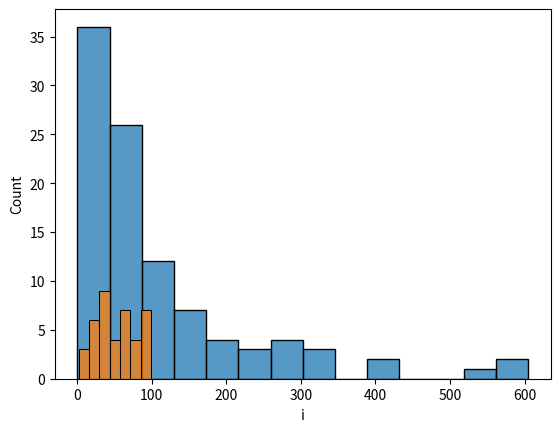

Reproduce this figure in Python.
#此段代码是制作\pi音量控制器的预备
import pandas as pd
import seaborn as sns
import matplotlib.pyplot as plt
count = 0
counts = pd.DataFrame({
    'num':[],
    'i':[]
})
#606位
pi='3141592653589793238462643383279502884197169399375105820974944592307816406286208998628034825342117067982148086513282306647093844609550582231725359408128481117450284102701938521105559644622948954930381964428810975665933446128475648233786783165271201909145648566923460348610454326648213393607260249141273724587006606315588174881520920962829254091715364367892590360011330530548820466521384146951941511609433057270365759591953092186117381932611793105118548074462379962749567351885752724891227938183011949129833673362440656643086021394946395224737190702179860943702770539217176293176752384674818467669405132000568'
for num in range(100): #由于读取框宽度有限，不考虑100，个位数采用添加0的方式
    if num < 10:
        num = '0' + str(num)
    else:
        num = str(num)
    i = pi.find(num)
    counts.loc[len(counts.index)] = [int(num),i]
    if i > count:
        count = i
print(counts)
print(counts['i'].max())
sns.histplot(data = counts, x = 'i')
plt.show()
counts_sorted = counts.sort_values(by = 'i')
print(counts_sorted.head(50))
sns.histplot(data = counts_sorted[0:40], x = 'num')
plt.show()
#选取61位是合适的
pi_61 = '31415926535897932384626433832795028841971693993751058209749445'


